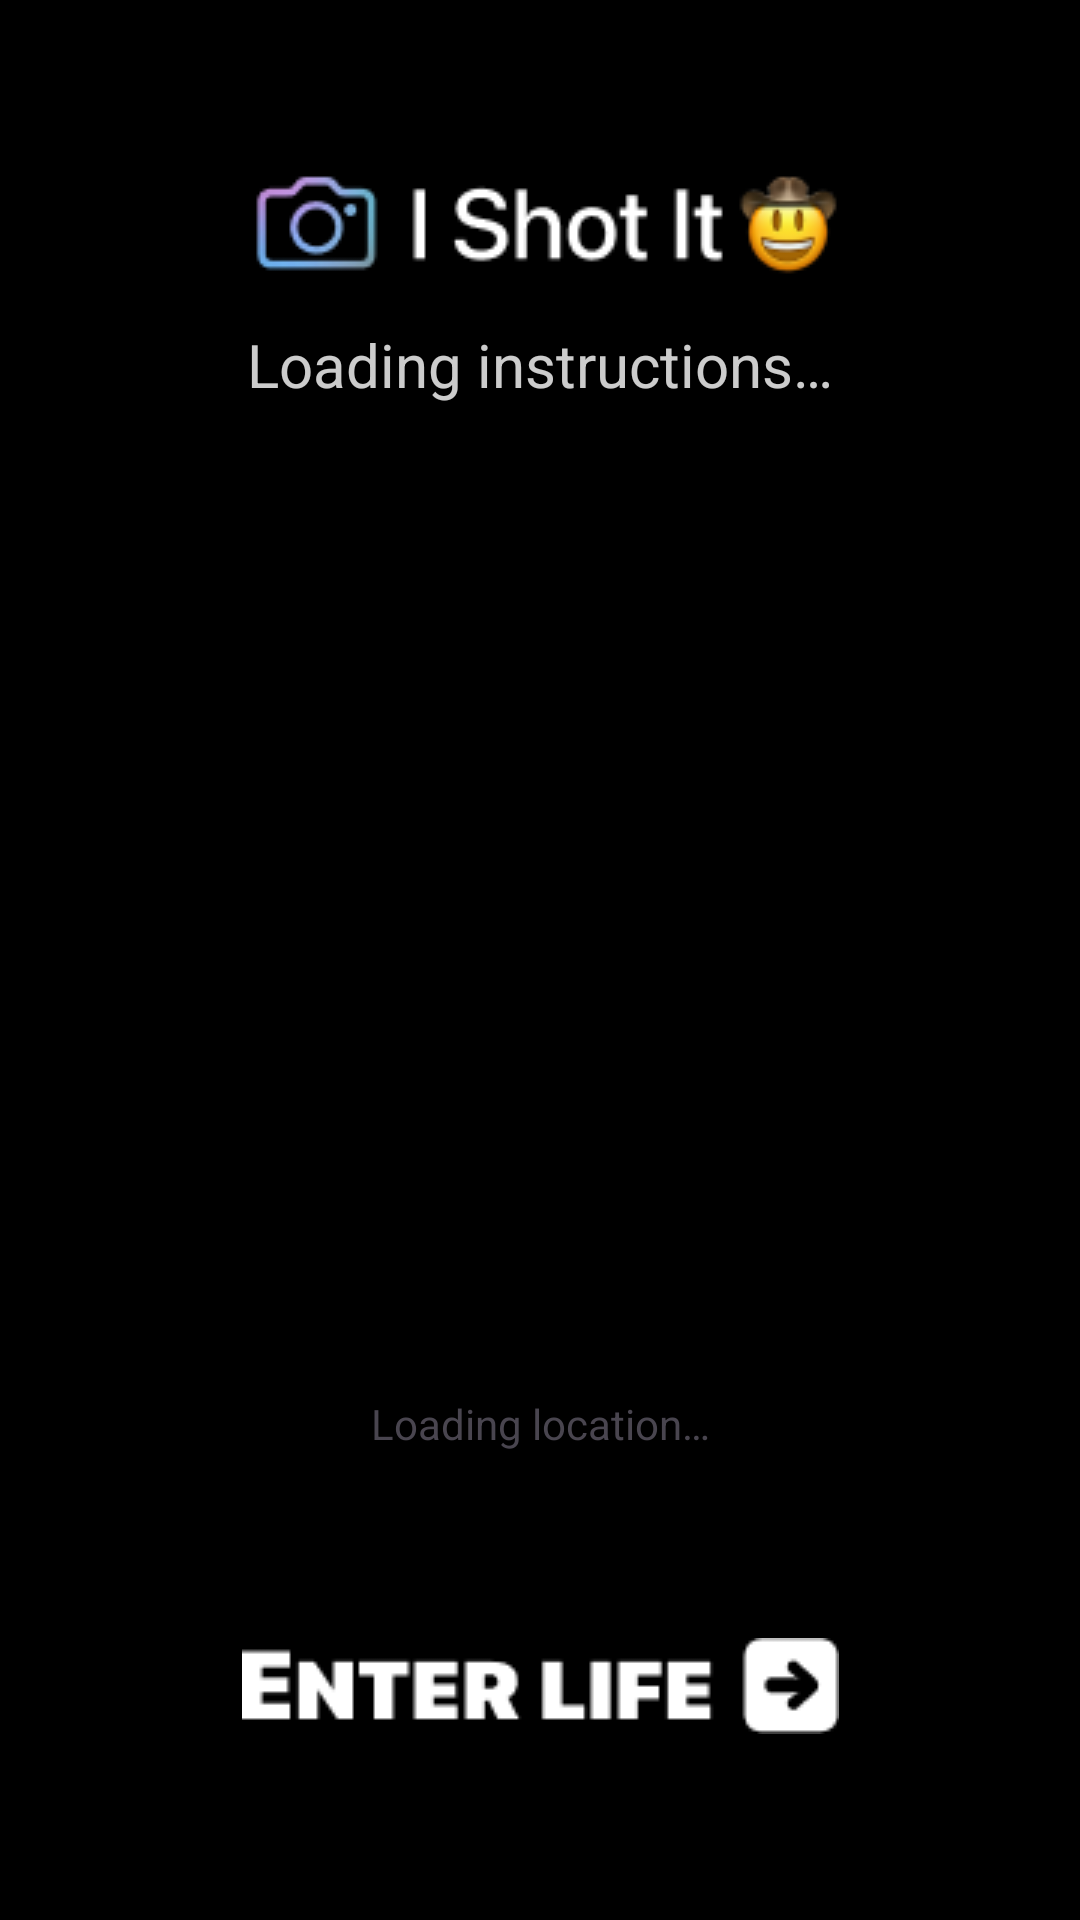

This screen was rendered from an Android layout file. Write that file and the resources it references.
<!-- AndroidManifest.xml: application theme Theme.IShotIt -->
<!-- res/layout/activity_validation.xml -->
<?xml version="1.0" encoding="utf-8"?>
<androidx.constraintlayout.widget.ConstraintLayout xmlns:android="http://schemas.android.com/apk/res/android"
    xmlns:app="http://schemas.android.com/apk/res-auto"
    xmlns:tools="http://schemas.android.com/tools"
    android:id="@+id/main"
    android:layout_width="match_parent"
    android:layout_height="match_parent"
    android:background="#000000"
    tools:context=".Validation">

    <ImageView
        android:id="@+id/logo"
        android:layout_width="wrap_content"
        android:layout_height="wrap_content"
        android:layout_marginTop="40dp"
        android:background="@drawable/logo_text"
        android:contentDescription="@string/app_name"
        app:layout_constraintEnd_toEndOf="parent"
        app:layout_constraintStart_toStartOf="parent"
        app:layout_constraintTop_toTopOf="parent" />

    <TextView
        android:id="@+id/validation_instruction"
        android:layout_width="match_parent"
        android:layout_height="wrap_content"
        android:layout_marginHorizontal="32dp"
        android:gravity="center"
        android:text="@string/validation_loadingInstructions"
        android:textAppearance="@style/camera_instructions"
        app:layout_constraintEnd_toEndOf="parent"
        app:layout_constraintStart_toStartOf="parent"
        app:layout_constraintTop_toBottomOf="@id/logo" />

    <ImageView
        android:id="@+id/validation_cameraView"
        android:layout_width="match_parent"
        android:layout_height="0dp"
        android:layout_marginHorizontal="32dp"
        android:layout_marginTop="16dp"
        android:layout_marginBottom="8dp"
        app:layout_constraintBottom_toTopOf="@id/validation_location"
        app:layout_constraintEnd_toEndOf="parent"
        app:layout_constraintStart_toStartOf="parent"
        app:layout_constraintTop_toBottomOf="@id/validation_instruction" />

    <TextView
        android:id="@+id/validation_location"
        android:layout_width="match_parent"
        android:layout_height="wrap_content"
        android:layout_margin="32dp"
        android:gravity="center"
        android:text="@string/validation_loadingLocation"
        app:layout_constraintBottom_toTopOf="@id/validation_captureBtn"
        app:layout_constraintEnd_toEndOf="parent"
        app:layout_constraintStart_toStartOf="parent" />

    <androidx.constraintlayout.widget.ConstraintLayout
        android:id="@+id/validation_captureBtn"
        android:layout_width="match_parent"
        android:layout_height="92dp"
        android:layout_marginHorizontal="32dp"
        android:layout_marginBottom="32dp"
        app:layout_constraintBottom_toBottomOf="parent"
        app:layout_constraintEnd_toEndOf="parent"
        app:layout_constraintStart_toStartOf="parent">

        <ImageButton
            android:id="@+id/validation_enterLifeBtn"
            android:layout_width="wrap_content"
            android:layout_height="wrap_content"
            android:background="@drawable/camera__enter_life_btn"
            android:contentDescription="@string/validation_enterLifeBtnDescription"
            app:layout_constraintBottom_toBottomOf="parent"
            app:layout_constraintEnd_toEndOf="parent"
            app:layout_constraintStart_toStartOf="parent"
            app:layout_constraintTop_toTopOf="parent" />
    </androidx.constraintlayout.widget.ConstraintLayout>


</androidx.constraintlayout.widget.ConstraintLayout>
<!-- resources referenced by this layout -->
<resources>
  <!-- drawable camera__enter_life_btn: png bitmap (drawable, 1261 bytes) -->
  <!-- drawable logo_text: png bitmap (drawable, 6145 bytes) -->
  <string name="app_name">I Shot It</string>
  <string name="validation_enterLifeBtnDescription">Enter life -&gt;</string>
  <string name="validation_loadingInstructions">Loading instructions…</string>
  <string name="validation_loadingLocation">Loading location…</string>
  <style name="camera_instructions">
          <item name="android:textSize">20sp</item>
          <item name="android:textColor">#CCFFFFFF</item>
      </style>
  <style name="Theme.IShotIt" parent="Base.Theme.IShotIt" />
  <style name="Base.Theme.IShotIt" parent="Theme.Material3.DayNight.NoActionBar">
          
          
      </style>
</resources>
